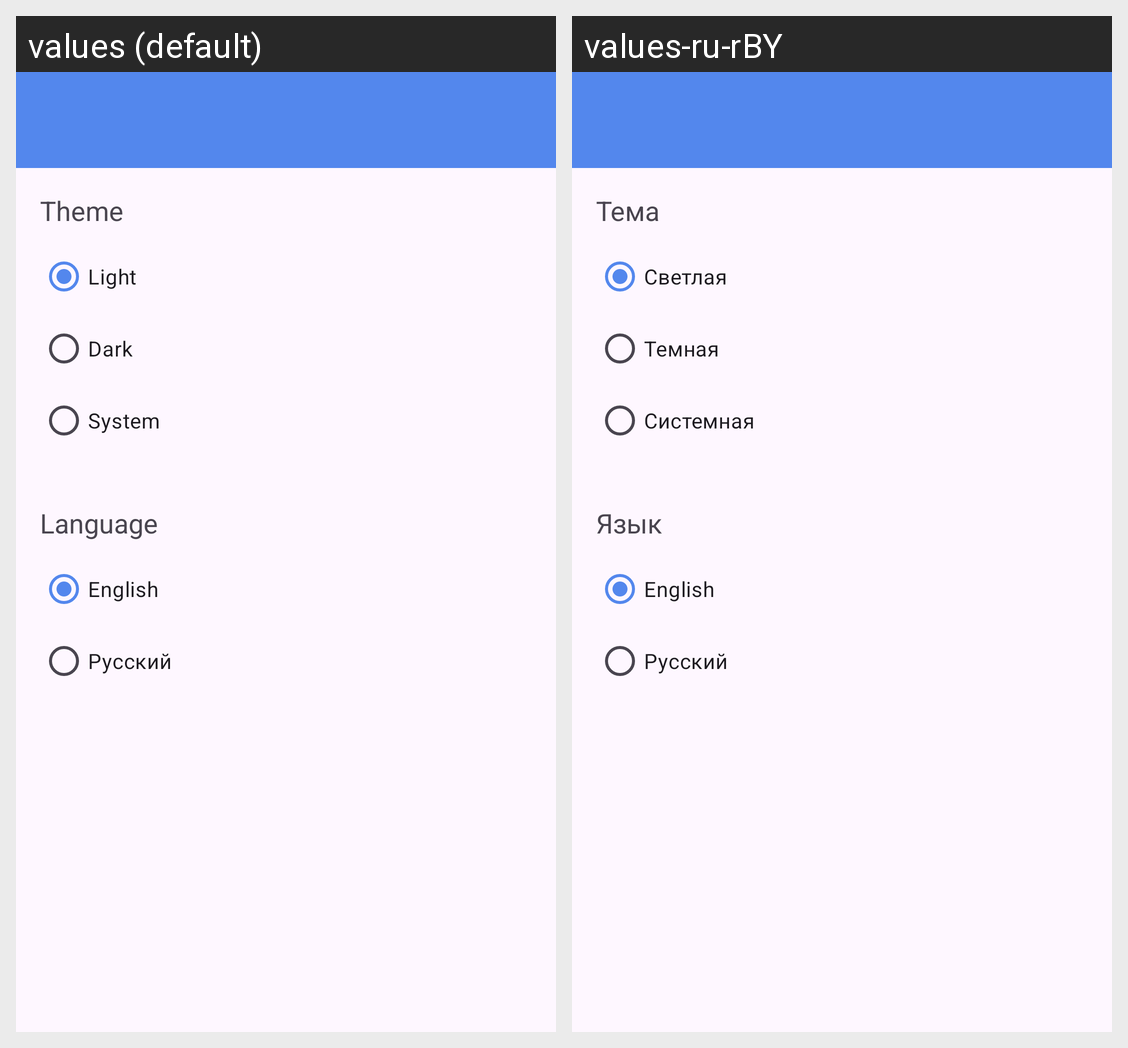

Here is an Android app screen in its default locale and in the app's own translations. Write out the translated-string differences for the strings that appear on this screen.
Android screen res/layout/activity_settings.xml rendered under 2 locales, left to right: values (default), values-ru-rBY. Device: Nexus 5 (rendered at 1080×1920; each locale shown at half size, 540×960, under a caption strip naming it); theme Theme.Diophantine.
Strings drawn on this screen, with the default value and each locale's value (text and hints the layout hard-codes, and strings that could not be matched under every locale, appear in the picture but are not listed):

theme
  values: Theme
  values-ru-rBY: Тема

light_theme
  values: Light
  values-ru-rBY: Светлая

dark_theme
  values: Dark
  values-ru-rBY: Темная

system_theme
  values: System
  values-ru-rBY: Системная

language
  values: Language
  values-ru-rBY: Язык

english_language
  values: English
  values-ru-rBY: English

russian_language
  values: Русский
  values-ru-rBY: Русский
